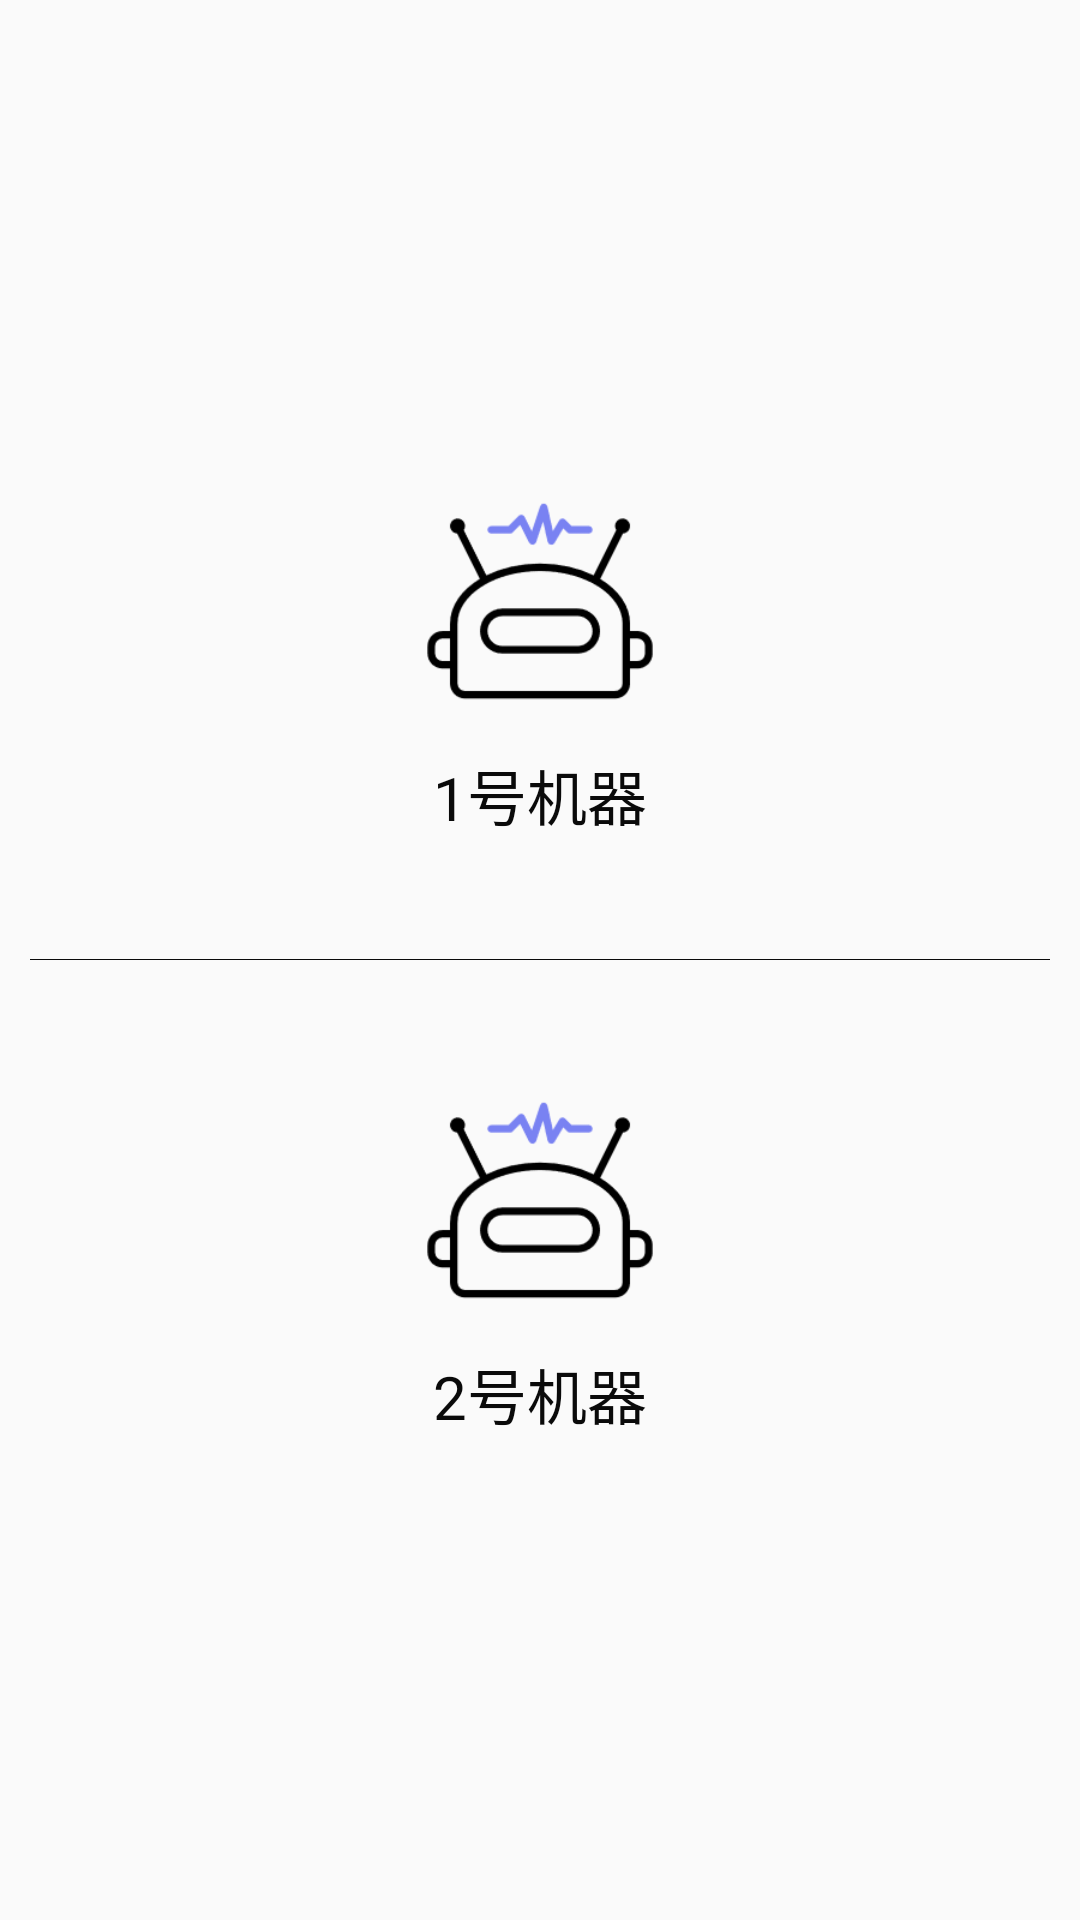

The Android layout XML behind this screen, and the referenced resources:
<!-- AndroidManifest.xml: application theme AppTheme -->
<!-- res/layout/select_fragment.xml -->
<?xml version="1.0" encoding="utf-8"?>
<FrameLayout xmlns:android="http://schemas.android.com/apk/res/android"
    xmlns:app="http://schemas.android.com/apk/res-auto"
    xmlns:tools="http://schemas.android.com/tools"
    android:layout_width="match_parent"
    android:layout_height="match_parent"
    tools:context=".AiList.SelectFragment">
    <RelativeLayout
        android:layout_width="match_parent"
        android:layout_height="match_parent"
        android:gravity="center">

        <ImageView
            android:id="@+id/select_image1"
            android:layout_width="80dp"
            android:layout_height="80dp"
            android:background="@drawable/robot"
            android:layout_centerHorizontal="true"/>
        <TextView
            android:id="@+id/select_text1"
            android:layout_below="@id/select_image1"
            android:layout_width="wrap_content"
            android:layout_height="wrap_content"
            android:text="1号机器"
            android:textColor="@color/Dark"
            android:textSize="20dp"
            android:layout_centerHorizontal="true"
            android:layout_marginTop="10dp"
            android:layout_marginBottom="40dp"/>

        <View
            android:id="@+id/select_view"
            android:layout_width="wrap_content"
            android:layout_height="1px"
            android:layout_below="@id/select_text1"
            android:background="@color/Dark"
            android:layout_centerHorizontal="true"
            android:layout_marginLeft="10dp"
            android:layout_marginRight="10dp"/>

        <ImageView
            android:id="@+id/select_image2"
            android:layout_width="80dp"
            android:layout_height="80dp"
            android:background="@drawable/robot"
            android:layout_below="@id/select_view"
            android:layout_centerHorizontal="true"
            android:layout_marginTop="40dp"/>
        <TextView
            android:id="@+id/select_text2"
            android:layout_width="wrap_content"
            android:layout_height="wrap_content"
            android:text="2号机器"
            android:textColor="@color/Dark"
            android:textSize="20dp"
            android:layout_below="@id/select_image2"
            android:layout_centerHorizontal="true"
            android:layout_marginTop="10dp"/>

    </RelativeLayout>



</FrameLayout>
<!-- resources referenced by this layout -->
<resources>
  <color name="Dark">#0A0A0A</color>
  <!-- drawable robot: png bitmap (drawable, 3442 bytes) -->
  <style name="AppTheme" parent="Theme.AppCompat.Light.DarkActionBar">
          
          <item name="colorPrimary">@color/colorPrimary</item>
          <item name="colorPrimaryDark">@color/colorPrimaryDark</item>
          <item name="colorAccent">@color/colorAccent</item>
      </style>
  <color name="colorPrimary">#008577</color>
  <color name="colorPrimaryDark">#00574B</color>
  <color name="colorAccent">#D81B60</color>
</resources>
